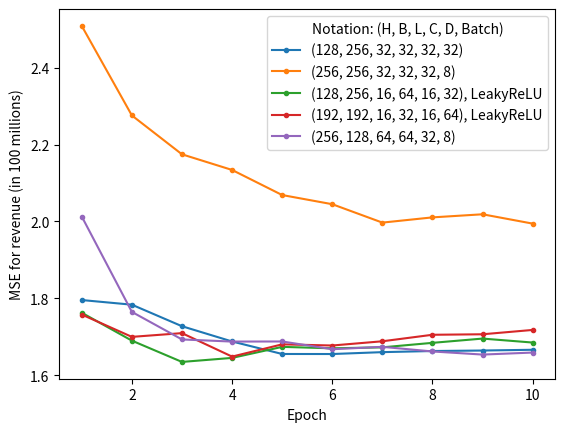

Write Python code to recreate this figure.
# model_hidden_128_bert_256_lang_32_cast_32_crew_32_batch_32: [1.7955729961395264, 1.783509373664856, 1.727493166923523, 1.6877877712249756, 1.6552472114562988, 1.6551495790481567, 1.6600409746170044, 1.6629743576049805, 1.6642475128173828, 1.6662380695343018]
# model_hidden_256_bert_256_lang_32_cast_32_crew_32_batch_8: [2.508727550506592, 2.2758612632751465, 2.1747100353240967, 2.1340363025665283, 2.068742036819458, 2.0449087619781494, 1.9970333576202393, 2.0106470584869385, 2.018690586090088, 1.994417667388916]
# model_leakyReLU_hidden_128_bert_256_lang_16_cast_64_crew_16_batch_32: [1.7625597715377808, 1.6899917125701904, 1.6346031427383423, 1.6450608968734741, 1.6737666130065918, 1.670016884803772, 1.6725292205810547, 1.6842292547225952, 1.6953318119049072]
# model_leakyReLU_hidden_192_bert_192_lang_16_cast_32_crew_16_batch_64: [1.757824182510376, 1.6997736692428589, 1.7094906568527222, 1.6484510898590088, 1.680311918258667, 1.677307367324829, 1.6883188486099243, 1.7052394151687622, 1.7065321207046509, 1.717806100845337]
# model_hidden_256_bert_128_lang_64_cast_64_crew_32_batch_8: [2.0128955841064453, 1.7647507190704346, 1.6930949687957764, 1.687537670135498, 1.6877961158752441, 1.6676483154296875, 1.6738660335540771, 1.6617900133132935, 1.653738021850586, 1.6589730978012085]

# Plot the results on a graph with legend for each hyperparameter combination
# x-axis: epoch
# y-axis: MSE

from matplotlib import pyplot as plt

hidden_128_bert_256_lang_32_cast_32_crew_32_batch_32 = [1.7955729961395264, 1.783509373664856, 1.727493166923523, 1.6877877712249756, 1.6552472114562988, 1.6551495790481567, 1.6600409746170044, 1.6629743576049805, 1.6642475128173828, 1.6662380695343018]
hidden_256_bert_256_lang_32_cast_32_crew_32_batch_8 = [2.508727550506592, 2.2758612632751465, 2.1747100353240967, 2.1340363025665283, 2.068742036819458, 2.0449087619781494, 1.9970333576202393, 2.0106470584869385, 2.018690586090088, 1.994417667388916]
leakyReLU_hidden_128_bert_256_lang_16_cast_64_crew_16_batch_32 = [1.7625597715377808, 1.6899917125701904, 1.6346031427383423, 1.6450608968734741, 1.6737666130065918, 1.670016884803772, 1.6725292205810547, 1.6842292547225952, 1.6953318119049072, 1.685]
leakyReLU_hidden_192_bert_192_lang_16_cast_32_crew_16_batch_64 = [1.757824182510376, 1.6997736692428589, 1.7094906568527222, 1.6484510898590088, 1.680311918258667, 1.677307367324829, 1.6883188486099243, 1.7052394151687622, 1.7065321207046509, 1.717806100845337]
hidden_256_bert_128_lang_64_cast_64_crew_32_batch_8 = [2.0128955841064453, 1.7647507190704346, 1.6930949687957764, 1.687537670135498, 1.6877961158752441, 1.6676483154296875, 1.6738660335540771, 1.6617900133132935, 1.653738021850586, 1.6589730978012085]

epochs = [i for i in range(1, 11)]

plt.plot(epochs, hidden_128_bert_256_lang_32_cast_32_crew_32_batch_32, 'o-', label='(128, 256, 32, 32, 32, 32)', markersize=3)
plt.plot(epochs, hidden_256_bert_256_lang_32_cast_32_crew_32_batch_8, 'o-', label='(256, 256, 32, 32, 32, 8)', markersize=3)
plt.plot(epochs, leakyReLU_hidden_128_bert_256_lang_16_cast_64_crew_16_batch_32, 'o-', label='(128, 256, 16, 64, 16, 32), LeakyReLU', markersize=3)
plt.plot(epochs, leakyReLU_hidden_192_bert_192_lang_16_cast_32_crew_16_batch_64, 'o-', label='(192, 192, 16, 32, 16, 64), LeakyReLU', markersize=3)
plt.plot(epochs, hidden_256_bert_128_lang_64_cast_64_crew_32_batch_8, 'o-', label='(256, 128, 64, 64, 32, 8)', markersize=3)

plt.xlabel('Epoch')
plt.ylabel('MSE for revenue (in 100 millions)')
# plt.title('Loss curves for different hyperparameter combinations')
# Add in the legend that the tuple is (hidden, bert, lang, cast, crew, batch)
plt.legend(title='Notation: (H, B, L, C, D, Batch)', loc='upper right')
plt.show()
